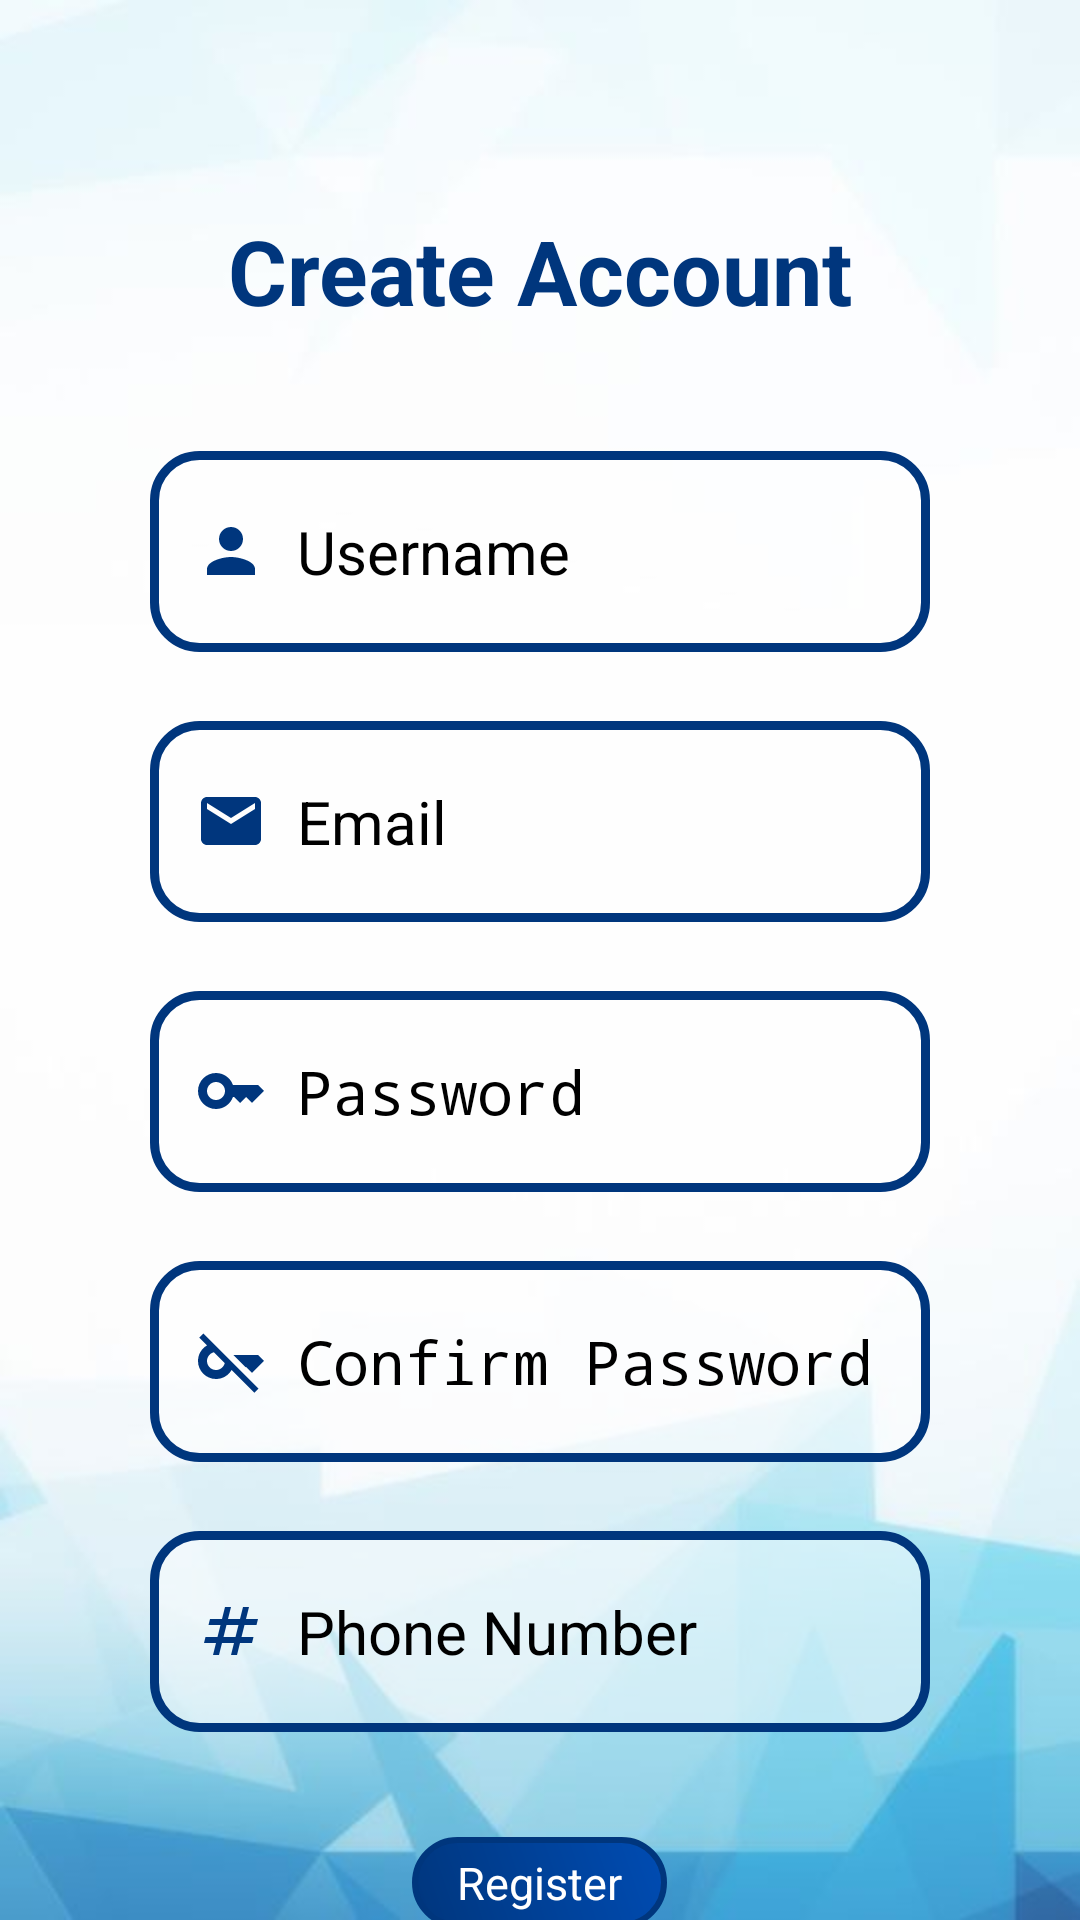

Here is an Android app screen rendered from its layout file. Give the layout XML and the strings, colors and styles it references.
<!-- AndroidManifest.xml: application theme Theme.2501974391_MCS_LAB_Assg -->
<!-- res/layout/activity_register_page.xml -->
<?xml version="1.0" encoding="utf-8"?>
<ScrollView xmlns:android="http://schemas.android.com/apk/res/android"
    android:background="@drawable/background"
    android:layout_width="match_parent"
    android:layout_height="match_parent">

    <LinearLayout xmlns:android="http://schemas.android.com/apk/res/android"
        xmlns:tools="http://schemas.android.com/tools"
        android:layout_width="match_parent"
        android:layout_height="match_parent"
        tools:context=".register_page"
        android:orientation="vertical"
        android:padding="50dp"
        >

        <TextView
            android:id="@+id/register_textview"
            android:layout_width="match_parent"
            android:layout_height="wrap_content"
            android:gravity="center"
            android:textSize="30sp"
            android:textStyle="bold"
            android:textColor="@color/logoDarkBlue"
            android:text="@string/new_account"
            android:paddingTop="20dp"
            />

        <EditText
            android:id="@+id/register_edtx_name"
            android:layout_width="match_parent"
            android:layout_height="wrap_content"
            android:layout_marginTop="40dp"
            android:background="@drawable/edtx_custom_field"
            android:drawableStart="@drawable/baseline_person_24"
            android:drawablePadding="10dp"
            android:autofillHints="name"
            android:hint="@string/username"
            android:textColor="@color/black"
            android:ems="10"
            android:inputType="textPersonName"
            android:textSize="20sp"/>

        <EditText
            android:id="@+id/register_edtx_email"
            android:layout_width="match_parent"
            android:layout_height="wrap_content"
            android:layout_marginTop="23dp"
            android:background="@drawable/edtx_custom_field"
            android:drawableStart="@drawable/baseline_email_24"
            android:drawablePadding="10dp"
            android:autofillHints="emailAddress"
            android:ems="10"
            android:hint="@string/email"
            android:textColor="@color/black"
            android:inputType="textEmailAddress"
            android:textSize="20sp" />

        <EditText
            android:id="@+id/register_edtx_password"
            android:layout_width="match_parent"
            android:layout_height="wrap_content"
            android:ems="10"
            android:inputType="textPassword"
            android:layout_marginTop="23dp"
            android:background="@drawable/edtx_custom_field"
            android:drawableStart="@drawable/baseline_key_24"
            android:drawablePadding="10dp"
            android:autofillHints="password"
            android:textSize="20sp"
            android:textColor="@color/black"
            android:hint="@string/password"
            />

        <EditText
            android:id="@+id/register_edtx_confpassword"
            android:layout_width="match_parent"
            android:layout_height="wrap_content"
            android:ems="10"
            android:inputType="textPassword"
            android:layout_marginTop="23dp"
            android:background="@drawable/edtx_custom_field"
            android:drawableStart="@drawable/baseline_key_off_24"
            android:drawablePadding="10dp"
            android:autofillHints="password"
            android:textSize="20sp"
            android:textColor="@color/black"
            android:hint="@string/confirm_password"
            />

        <EditText
            android:id="@+id/register_edtx_phone"
            android:layout_width="match_parent"
            android:layout_height="wrap_content"
            android:ems="10"
            android:inputType="phone"
            android:layout_marginTop="23dp"
            android:background="@drawable/edtx_custom_field"
            android:drawableStart="@drawable/baseline_numbers_24"
            android:drawablePadding="10dp"
            android:autofillHints="phone"
            android:textSize="20sp"
            android:textColor="@color/black"
            android:hint="@string/phone"
            />

        <androidx.appcompat.widget.AppCompatButton
            android:id="@+id/register_button_register"
            android:layout_width="wrap_content"
            android:layout_height="wrap_content"
            android:text="@string/Register"
            android:textColor="@color/white"
            android:textSize="15sp"
            android:layout_gravity="center"
            android:layout_marginTop="35dp"
            android:background="@drawable/button_custom_main"
            />

        <androidx.appcompat.widget.AppCompatButton
            android:id="@+id/register_button_toLogin"
            android:layout_width="wrap_content"
            android:layout_height="wrap_content"
            android:text="@string/toLogin"
            android:textColor="@color/logoDarkBlue"
            android:textSize="15sp"
            android:layout_gravity="center"
            android:layout_marginTop="20dp"
            android:background="@drawable/button_custom_secondary"
            />

    </LinearLayout>

</ScrollView>

















































































































<!-- resources referenced by this layout -->
<resources>
  <color name="black">#FF000000</color>
  <color name="logoDarkBlue">#00367D</color>
  <color name="white">#FFFFFFFF</color>
  <!-- drawable baseline_email_24 (drawable) -->
  <vector android:height="24dp" android:tint="#00367D"
      android:viewportHeight="24" android:viewportWidth="24"
      android:width="24dp" xmlns:android="http://schemas.android.com/apk/res/android">
      <path android:fillColor="@android:color/white" android:pathData="M20,4L4,4c-1.1,0 -1.99,0.9 -1.99,2L2,18c0,1.1 0.9,2 2,2h16c1.1,0 2,-0.9 2,-2L22,6c0,-1.1 -0.9,-2 -2,-2zM20,8l-8,5 -8,-5L4,6l8,5 8,-5v2z"/>
  </vector>
  <!-- drawable baseline_key_24 (drawable) -->
  <vector android:height="24dp" android:tint="#00367D"
      android:viewportHeight="24" android:viewportWidth="24"
      android:width="24dp" xmlns:android="http://schemas.android.com/apk/res/android">
      <path android:fillColor="@android:color/white" android:pathData="M21,10h-8.35C11.83,7.67 9.61,6 7,6c-3.31,0 -6,2.69 -6,6s2.69,6 6,6c2.61,0 4.83,-1.67 5.65,-4H13l2,2l2,-2l2,2l4,-4.04L21,10zM7,15c-1.65,0 -3,-1.35 -3,-3c0,-1.65 1.35,-3 3,-3s3,1.35 3,3C10,13.65 8.65,15 7,15z"/>
  </vector>
  <!-- drawable baseline_numbers_24 (drawable) -->
  <vector android:height="24dp" android:tint="#00367D"
      android:viewportHeight="24" android:viewportWidth="24"
      android:width="24dp" xmlns:android="http://schemas.android.com/apk/res/android">
      <path android:fillColor="@android:color/white" android:pathData="M20.5,10L21,8h-4l1,-4h-2l-1,4h-4l1,-4h-2L9,8H5l-0.5,2h4l-1,4h-4L3,16h4l-1,4h2l1,-4h4l-1,4h2l1,-4h4l0.5,-2h-4l1,-4H20.5zM13.5,14h-4l1,-4h4L13.5,14z"/>
  </vector>
  <!-- drawable baseline_person_24 (drawable) -->
  <vector android:height="24dp" android:tint="#00367D"
      android:viewportHeight="24" android:viewportWidth="24"
      android:width="24dp" xmlns:android="http://schemas.android.com/apk/res/android">
      <path android:fillColor="@android:color/white" android:pathData="M12,12c2.21,0 4,-1.79 4,-4s-1.79,-4 -4,-4 -4,1.79 -4,4 1.79,4 4,4zM12,14c-2.67,0 -8,1.34 -8,4v2h16v-2c0,-2.66 -5.33,-4 -8,-4z"/>
  </vector>
  <!-- drawable button_custom_secondary (drawable) -->
  <?xml version="1.0" encoding="utf-8"?>
  <shape xmlns:android="http://schemas.android.com/apk/res/android"
      android:shape="rectangle">
      <stroke
          android:width="3dp"
          android:color="@color/logoDarkBlue" />
      <corners android:radius="25dp"/>
      <solid android:color="@color/white_80"/>
      <padding android:bottom="5dp"
          android:top="5dp"
          android:left="15dp"
          android:right="15dp"/>
  </shape>
  <!-- drawable edtx_custom_field (drawable) -->
  <?xml version="1.0" encoding="utf-8"?>
  <shape xmlns:android="http://schemas.android.com/apk/res/android"
      android:shape="rectangle">
      <stroke
          android:width="3dp"
          android:color="@color/logoDarkBlue" />
      <corners android:radius="15dp"/>
      <solid android:color="@color/white_50"/>
      <padding android:bottom="20dp"
          android:top="20dp"
          android:left="15dp"
          android:right="15dp"/>
  </shape>
  <string name="Register">Register</string>
  <string name="confirm_password">Confirm Password</string>
  <string name="email">Email</string>
  <string name="new_account">Create Account</string>
  <string name="password">Password</string>
  <string name="phone">Phone Number</string>
  <string name="toLogin">Go To Login Page</string>
  <string name="username">Username</string>
  <color name="logoDarkBlueVariant">#004CB3</color>
  <color name="white_80">#CCFFFFFF</color>
  <color name="white_50">#80FFFFFF</color>
  <color name="logoLightBlue">#4DBEE7</color>
  <color name="logoLightBlueVariant">#348BAC</color>
</resources>
